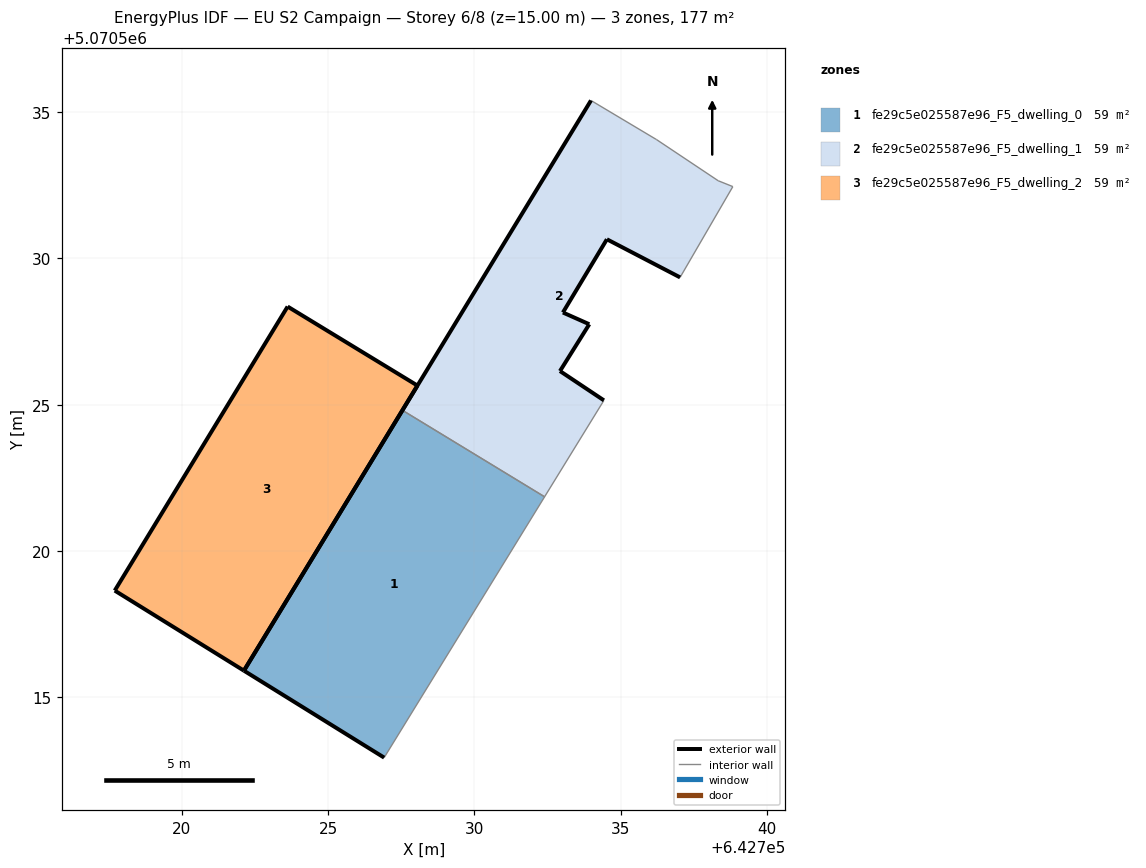
=== STOREY PLAN SPEC (per zone: floor XY polygon, exterior-wall plan segments, windows/doors) ===
zone 1: fe29c5e025587e96_F5_dwelling_0  (59.1 m²)
  floor: (642726.91, 5070512.94) (642732.40, 5070521.86) (642727.54, 5070524.81) (642722.12, 5070515.91)
  exterior wall: (642726.91, 5070512.94) – (642722.12, 5070515.91)  [5.6 m]
  exterior wall: (642722.12, 5070515.91) – (642727.54, 5070524.81)  [10.4 m]
  interior walls: 2
zone 2: fe29c5e025587e96_F5_dwelling_1  (59.1 m²)
  floor: (642734.42, 5070525.15) (642732.92, 5070526.15) (642733.92, 5070527.75) (642733.02, 5070528.15) (642734.52, 5070530.65) (642737.03, 5070529.35) (642738.83, 5070532.45) (642738.33, 5070532.65) (642736.23, 5070534.06) (642736.20, 5070534.07) (642733.98, 5070535.40) (642727.54, 5070524.81) (642732.40, 5070521.86)
  exterior wall: (642737.03, 5070529.35) – (642734.52, 5070530.65)  [2.8 m]
  exterior wall: (642734.52, 5070530.65) – (642733.02, 5070528.15)  [2.9 m]
  exterior wall: (642733.02, 5070528.15) – (642733.92, 5070527.75)  [1.0 m]
  exterior wall: (642733.92, 5070527.75) – (642732.92, 5070526.15)  [1.9 m]
  exterior wall: (642732.92, 5070526.15) – (642734.42, 5070525.15)  [1.8 m]
  exterior wall: (642727.54, 5070524.81) – (642733.98, 5070535.40)  [12.4 m]
  interior walls: 7
zone 3: fe29c5e025587e96_F5_dwelling_2  (59.1 m²)
  floor: (642722.12, 5070515.91) (642728.05, 5070525.66) (642723.61, 5070528.36) (642717.71, 5070518.65)
  exterior wall: (642717.71, 5070518.65) – (642723.61, 5070528.36)  [11.4 m]
  exterior wall: (642723.61, 5070528.36) – (642728.05, 5070525.66)  [5.2 m]
  exterior wall: (642728.05, 5070525.66) – (642722.12, 5070515.91)  [11.4 m]
  exterior wall: (642722.12, 5070515.91) – (642717.71, 5070518.65)  [5.2 m]

=== DERIVED (storey summary) ===
Building: EU S2 Campaign
Storey: 6 of 8  (floor level z = 15.00 m)
Storey gross floor area: 177.3 m²
Zones on this storey: 3
  - fe29c5e025587e96_F5_dwelling_0: floor 59.1 m²; exterior wall 16.1 m (48.2 m²); WWR 0.0%
  - fe29c5e025587e96_F5_dwelling_1: floor 59.1 m²; exterior wall 22.8 m (68.4 m²); WWR 0.0%
  - fe29c5e025587e96_F5_dwelling_2: floor 59.1 m²; exterior wall 33.2 m (99.5 m²); WWR 0.0%
Zone adjacency (shared interzone walls):
  - fe29c5e025587e96_F5_dwelling_0 ↔ fe29c5e025587e96_F5_dwelling_1